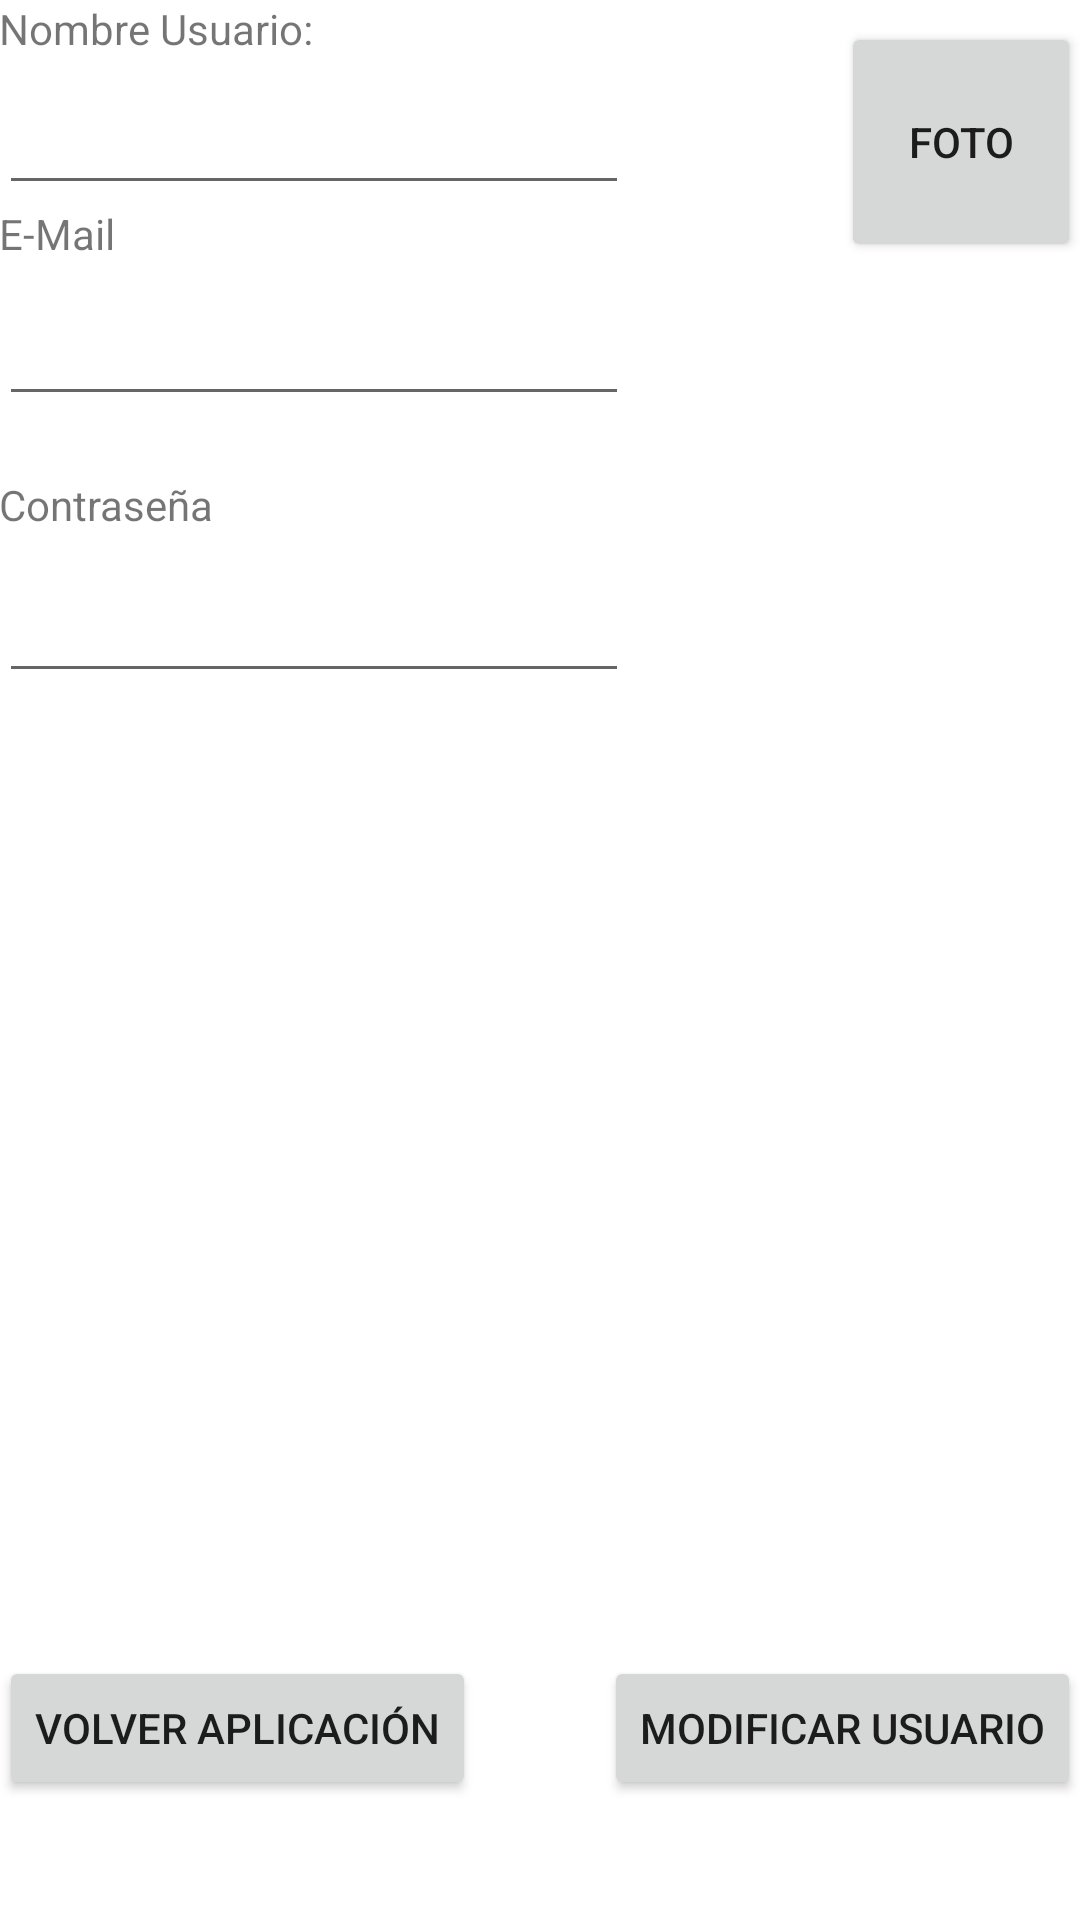

This screen was rendered from an Android layout file. Write that file and the resources it references.
<!-- AndroidManifest.xml: application theme AppTheme -->
<!-- res/layout/activity_modificar_usuario.xml -->
<?xml version="1.0" encoding="utf-8"?>
<RelativeLayout xmlns:android="http://schemas.android.com/apk/res/android"
    xmlns:tools="http://schemas.android.com/tools"
    android:id="@+id/activity_modificar_usuario"
    android:layout_width="match_parent"
    android:layout_height="match_parent"
    android:paddingBottom="@dimen/activity_vertical_margin"
    android:paddingLeft="@dimen/activity_horizontal_margin"
    android:paddingRight="@dimen/activity_horizontal_margin"
    android:paddingTop="@dimen/activity_vertical_margin"
    tools:context="com.aja.proyectointegrado.ModificarUsuario">

    <TextView
        android:text="Nombre Usuario:"
        android:layout_width="wrap_content"
        android:layout_height="wrap_content"
        android:layout_alignParentTop="true"
        android:layout_alignParentLeft="true"
        android:layout_alignParentStart="true"
        android:id="@+id/txtNombre" />

    <EditText
        android:layout_width="wrap_content"
        android:layout_height="wrap_content"
        android:inputType="textPersonName"

        android:ems="10"
        android:id="@+id/etMnombre"
        android:layout_marginTop="8dp"
        android:layout_below="@+id/txtNombre"
        android:layout_alignParentLeft="true"
        android:layout_alignParentStart="true" />

    <TextView
        android:text="E-Mail"
        android:layout_width="wrap_content"
        android:layout_height="wrap_content"
        android:layout_below="@+id/etMnombre"
        android:layout_alignParentLeft="true"
        android:layout_alignParentStart="true"
        android:id="@+id/txtEmail" />

    <EditText
        android:layout_width="wrap_content"
        android:layout_height="wrap_content"
        android:inputType="textPersonName"
        android:ems="10"
        android:layout_below="@+id/txtEmail"
        android:layout_alignRight="@+id/etMnombre"
        android:layout_alignEnd="@+id/etMnombre"
        android:layout_marginTop="10dp"
        android:id="@+id/etMemail" />

    <TextView
        android:text="Contraseña"
        android:layout_width="wrap_content"
        android:layout_height="wrap_content"
        android:layout_below="@+id/etMemail"
        android:layout_alignParentLeft="true"
        android:layout_alignParentStart="true"
        android:layout_marginTop="20dp"
        android:id="@+id/txtContra" />

    <Button
        android:id="@+id/show_options_button"
        android:layout_width="80dp"
        android:layout_height="80dp"
        android:text="Foto"
        android:layout_above="@+id/etMemail"
        android:layout_alignParentRight="true"
        android:layout_alignParentEnd="true" />

    <EditText
        android:layout_width="wrap_content"
        android:layout_height="wrap_content"
        android:inputType="textPassword"
        android:ems="10"
        android:id="@+id/etMcontra"
        android:layout_below="@+id/txtContra"
        android:layout_alignParentLeft="true"
        android:layout_alignParentStart="true"
        android:layout_marginTop="12dp" />

    <ImageView
        android:id="@+id/set_picture"
        android:layout_width="wrap_content"
        android:layout_height="wrap_content"
        android:adjustViewBounds="true"
        android:scaleType="centerCrop"
        android:layout_below="@+id/etMcontra"
        android:layout_marginTop="38dp"
        android:layout_alignParentLeft="true"
        android:layout_alignParentStart="true" />

    <Button
        android:text="modificar Usuario"
        android:layout_width="wrap_content"
        android:layout_height="wrap_content"
        android:id="@+id/btnModificar"
        android:onClick="modificarUsuario"
        android:layout_alignParentBottom="true"
        android:layout_alignParentRight="true"
        android:layout_alignParentEnd="true"
        android:layout_marginBottom="40dp" />

    <Button
        android:text="Volver Aplicación"
        android:layout_width="wrap_content"
        android:layout_height="wrap_content"
        android:layout_alignBottom="@+id/btnModificar"
        android:layout_alignParentLeft="true"
        android:layout_alignParentStart="true"
        android:id="@+id/btnSalir"
        android:onClick="salir" />
</RelativeLayout>
<!-- resources referenced by this layout -->
<resources>

</resources>
